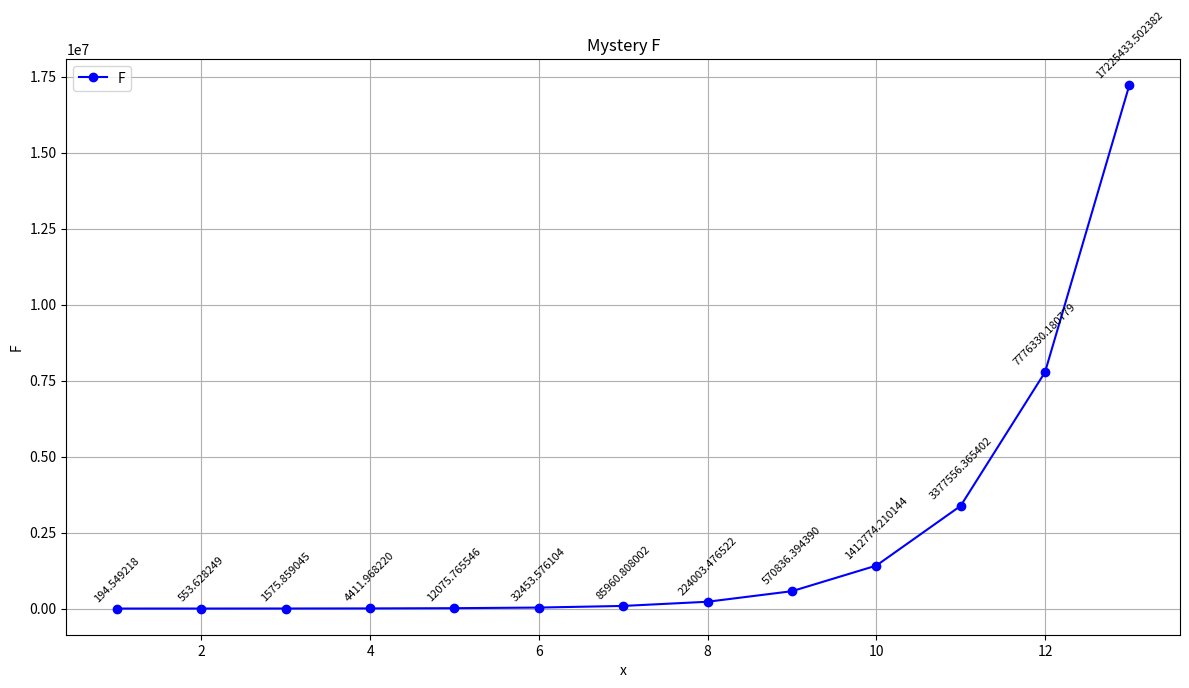
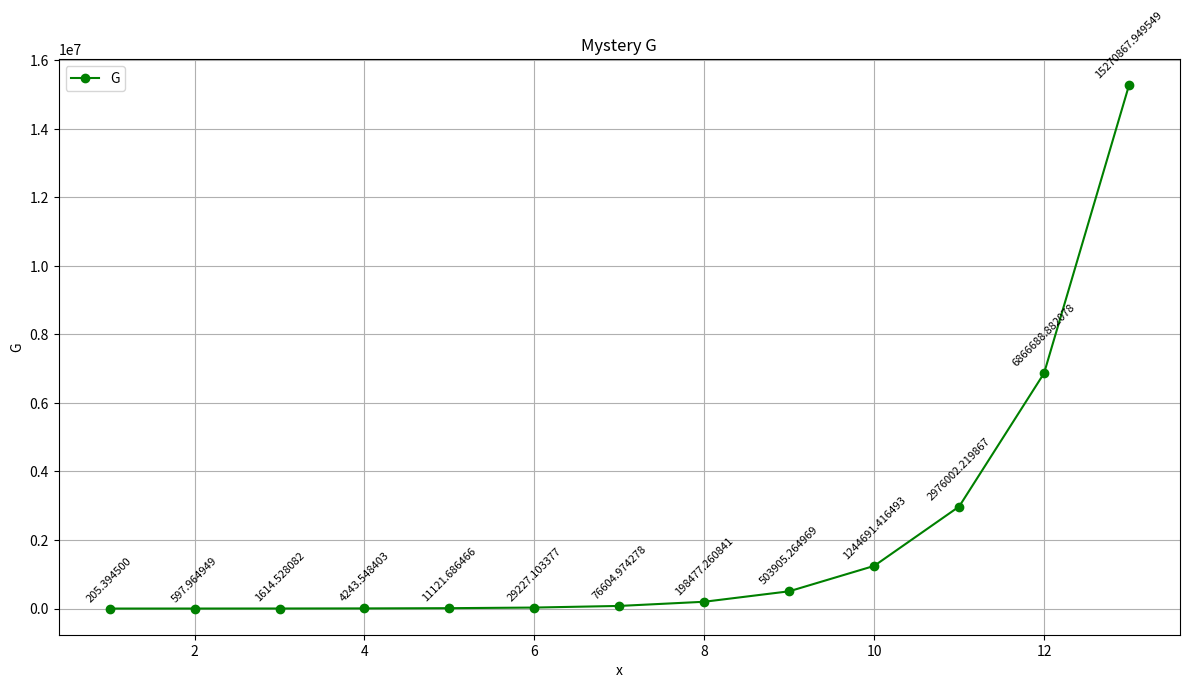

These charts were generated, in order, by the following Python code:
import matplotlib.pyplot as plt

# F(x) samples
f_samples = [
    (1, 194.549218), (2, 553.628249), (3, 1575.859045),
    (4, 4411.968220), (5, 12075.765546), (6, 32453.576104),
    (7, 85960.808002), (8, 224003.476522), (9, 570836.394390),
    (10, 1412774.210144), (11, 3377556.365402), (12, 7776330.180779),
    (13, 17225433.502382)
]

# G(x) samples
g_samples = [
    (1, 205.394500), (2, 597.964949), (3, 1614.528082),
    (4, 4243.548403), (5, 11121.686466), (6, 29227.103377),
    (7, 76604.974278), (8, 198477.260841), (9, 503905.264969),
    (10, 1244691.416493), (11, 2976002.219867), (12, 6866688.882078),
    (13, 15270867.949549)
]

# Extract x and y values
x_f, y_f = zip(*f_samples)
x_g, y_g = zip(*g_samples)

# Plot F(x) with annotations
plt.figure(figsize=(12, 7))
plt.plot(x_f, y_f, marker='o', color='blue', label="F")
for xi, yi in zip(x_f, y_f):
    plt.annotate(f"{yi:.6f}", (xi, yi), textcoords="offset points", xytext=(0, 5), ha='center', fontsize=8, rotation=45)
plt.title("Mystery F")
plt.xlabel("x")
plt.ylabel("F")
plt.grid(True)
plt.legend()
plt.tight_layout()
plt.savefig("F.png")
plt.close()

# Plot G(x) with annotations
plt.figure(figsize=(12, 7))
plt.plot(x_g, y_g, marker='o', color='green', label="G")
for xi, yi in zip(x_g, y_g):
    plt.annotate(f"{yi:.6f}", (xi, yi), textcoords="offset points", xytext=(0, 5), ha='center', fontsize=8, rotation=45)
plt.title("Mystery G")
plt.xlabel("x")
plt.ylabel("G")
plt.grid(True)
plt.legend()
plt.tight_layout()
plt.savefig("G.png")
plt.close()
